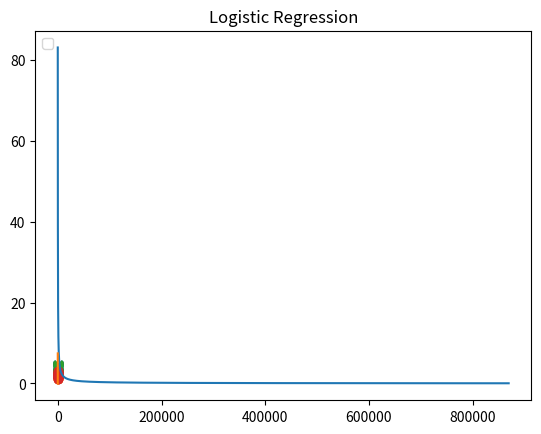

Recreate this plot in Python.
import numpy as np
from matplotlib import pyplot as plt
from random import gauss


def get_data(mean, sigma, classification):
    x = []
    y = []
    for i in range(60):
        dat_x, dat_y = gauss(mean, sigma), gauss(mean, sigma)
        x.append([1, dat_x, dat_y])
        y.append([classification])
    x = np.array(x)
    y = np.array(y)

    return x, y


def array_combiner(a, b):
    c = []
    for i in range(len(a)):
        c.append(a[i])
    for i in range(len(b)):
        c.append(b[i])

    return np.array(c)


def sigmoid(z):
    sig = 1/(1 + np.exp(-z))
    return sig


def j_cost(theta, x, y):
    z = np.dot(x, theta)
    cost = np.sum(y*z - np.log(1 + np.exp(z)))
    return cost


def train(theta, x, y, alpha):
    j_hist = []
    for i in range(1000000):
        cost = j_cost(theta, x, y)
        cost = abs(cost)
        j_hist.append(cost)
        z = np.dot(x, theta)
        predictions = sigmoid(z)
        error = y-predictions
        gradient = np.dot(x.transpose(), error)
        theta += alpha * gradient
        if abs(cost) < 0.05:
            break
    print(cost)
    return j_hist, theta


x1, y1 = get_data(4, 0.4, 1)
x2, y2 = get_data(2, 0.4, 0)
plt.scatter(x1[:,1], x1[:,2], marker="x", )
plt.scatter(x2[:,1], x2[:,2], marker="o")
plt.title("Logistic Regression")
plt.legend(loc="upper left")
plt.show()
x = (array_combiner(x1, x2))
y = (np.append(y1, y2))
theta = np.zeros(x.shape[1])
alpha = 0.001
j, theta = train(theta, x, y, alpha)
plt.plot(j)
plt.show()


xDecision = []
yDecision = []

for i in range(150):
    for j in range(150):
        z = np.dot(np.array([1, i/20, j/20]), theta)
        prediction = sigmoid(z)
        if prediction < 0.51 and prediction > 0.49:
            xDecision.append(i/20)
            yDecision.append(j/20)

plt.plot(xDecision, yDecision)
plt.scatter(x1[:,1], x1[:,2], marker="x", )
plt.scatter(x2[:,1], x2[:,2], marker="o")
plt.title("Logistic Regression")
plt.legend(loc="upper left")
plt.show()